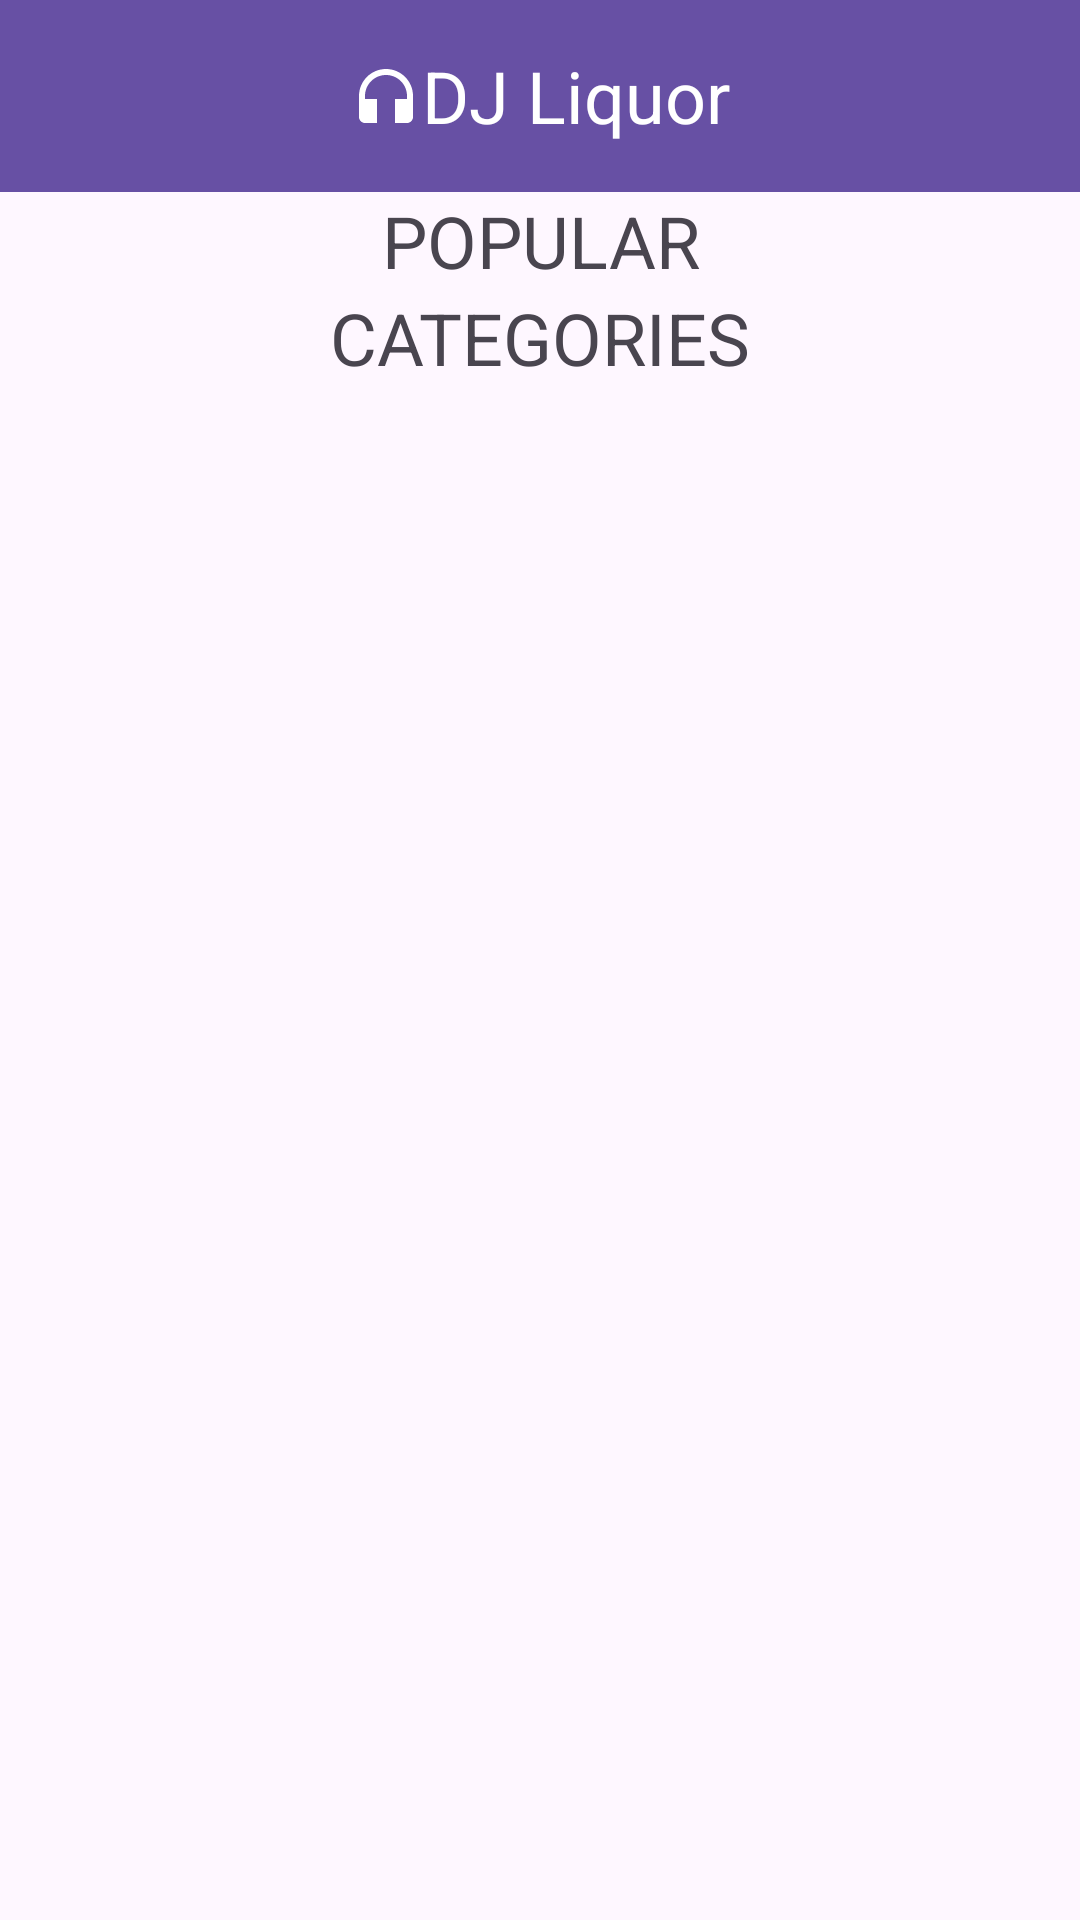

Here is an Android app screen rendered from its layout file. Give the layout XML and the strings, colors and styles it references.
<!-- AndroidManifest.xml: application theme Theme.DJLiquor -->
<!-- res/layout/activity_main.xml -->
<?xml version="1.0" encoding="utf-8"?>
<LinearLayout
    xmlns:android="http://schemas.android.com/apk/res/android"
    xmlns:tools="http://schemas.android.com/tools"
    android:layout_width="match_parent"
    android:layout_height="match_parent"
    tools:context=".activities.MainActivity"
    android:orientation="vertical"
    >

    <include layout="@layout/toolbar" />

    <TextView
        android:layout_width="match_parent"
        android:layout_height="wrap_content"
        android:text="POPULAR"
        android:gravity="center"
        android:textSize="24dp"/>

    <androidx.recyclerview.widget.RecyclerView
        android:layout_width="match_parent"
        android:layout_height="wrap_content"
        android:orientation="horizontal"/>

    <TextView
        android:layout_width="match_parent"
        android:layout_height="wrap_content"
        android:text="CATEGORIES"
        android:gravity="center"
        android:textSize="24dp"/>


    <GridView
        android:id="@+id/categoryView"
        android:layout_width="match_parent"
        android:layout_height="wrap_content"
        android:layout_marginHorizontal="8dp"
        android:horizontalSpacing="12dp"
        android:numColumns="2"
        android:verticalSpacing="12dp"
        android:layout_gravity="bottom"
        tools:listitem="@layout/category_list_view_item">

    </GridView>
</LinearLayout>
<!-- res/layout/toolbar.xml (included above) -->
<?xml version="1.0" encoding="utf-8"?>
<com.google.android.material.appbar.AppBarLayout
    xmlns:android="http://schemas.android.com/apk/res/android"
    android:layout_width="match_parent"
    android:layout_height="wrap_content"
    android:fitsSystemWindows="false">
    <Toolbar
        android:layout_width="match_parent"
        android:layout_height="?attr/actionBarSize"
        android:background="?attr/colorPrimary"
        >
        <RelativeLayout
            android:layout_width="match_parent"
            android:layout_height="wrap_content"
            android:paddingRight="16dp">
            <ImageView
                android:id="@+id/back_button"
                android:layout_width="wrap_content"
                android:layout_height="wrap_content"
                android:layout_centerVertical="true"
                android:visibility="visible"
                android:src="@drawable/baseline_arrow_back_24"
                android:paddingLeft="6dp"
                android:paddingRight="10dp"
                android:paddingVertical="10dp"/>

            <LinearLayout
                android:layout_width="match_parent"
                android:layout_height="match_parent"
                android:gravity="center">
                <ImageView
                    android:layout_width="wrap_content"
                    android:layout_height="wrap_content"
                    android:layout_centerVertical="true"
                    android:layout_centerHorizontal="true"
                    android:src="@drawable/baseline_headphones_24"/>
                <TextView
                    android:layout_width="wrap_content"
                    android:layout_height="wrap_content"
                    android:text="@string/app_name"
                    android:textColor="?attr/colorOnPrimary"
                    android:layout_centerHorizontal="true"
                    android:layout_centerVertical="true"
                    android:textSize="24sp"/>
            </LinearLayout>


            <SearchView
                android:layout_width="wrap_content"
                android:layout_height="wrap_content"
                android:id="@+id/search_view"
                android:layout_centerVertical="true"
                android:layout_alignParentEnd="true"
                android:queryBackground="?attr/queryBackground"
                android:searchIcon="@drawable/baseline_search_24"/>
        </RelativeLayout>
    </Toolbar>
</com.google.android.material.appbar.AppBarLayout>
<!-- res/layout/category_list_view_item.xml (included above) -->
<?xml version="1.0" encoding="utf-8"?>
<androidx.cardview.widget.CardView xmlns:android="http://schemas.android.com/apk/res/android"
    android:layout_width="match_parent"
    android:layout_height="match_parent"
    android:elevation="4dp">
    <LinearLayout
        android:layout_width="wrap_content"
        android:layout_height="wrap_content"
        android:orientation="vertical"
        android:background="?attr/colorContainer"
        android:paddingHorizontal="32dp">
        <ImageView
            android:id="@+id/category_img_view"
            android:layout_width="128dp"
            android:layout_height="128dp"
            android:src="@drawable/icon_wine"
            />
        <TextView
            android:id="@+id/category_text_view"
            android:layout_width="wrap_content"
            android:layout_height="wrap_content"
            android:text="WINE"
            android:textSize="24sp"
            android:layout_gravity="center"/>
    </LinearLayout>

</androidx.cardview.widget.CardView>
<!-- resources referenced by this layout -->
<resources>
  <!-- drawable baseline_headphones_24 (drawable) -->
  <vector android:height="24dp" android:tint="?attr/colorOnPrimary"
      android:viewportHeight="24" android:viewportWidth="24"
      android:width="24dp" xmlns:android="http://schemas.android.com/apk/res/android">
      <path android:fillColor="@android:color/white" android:pathData="M12,3c-4.97,0 -9,4.03 -9,9v7c0,1.1 0.9,2 2,2h4v-8H5v-1c0,-3.87 3.13,-7 7,-7s7,3.13 7,7v1h-4v8h4c1.1,0 2,-0.9 2,-2v-7C21,7.03 16.97,3 12,3z"/>
  </vector>
  <!-- drawable icon_wine: png bitmap (drawable, 272692 bytes) -->
  <string name="app_name">DJ Liquor</string>
  <style name="Theme.DJLiquor" parent="Base.Theme.DJLiquor" />
  <style name="Base.Theme.DJLiquor" parent="Theme.Material3.DayNight.NoActionBar">
          
          
      </style>
</resources>
